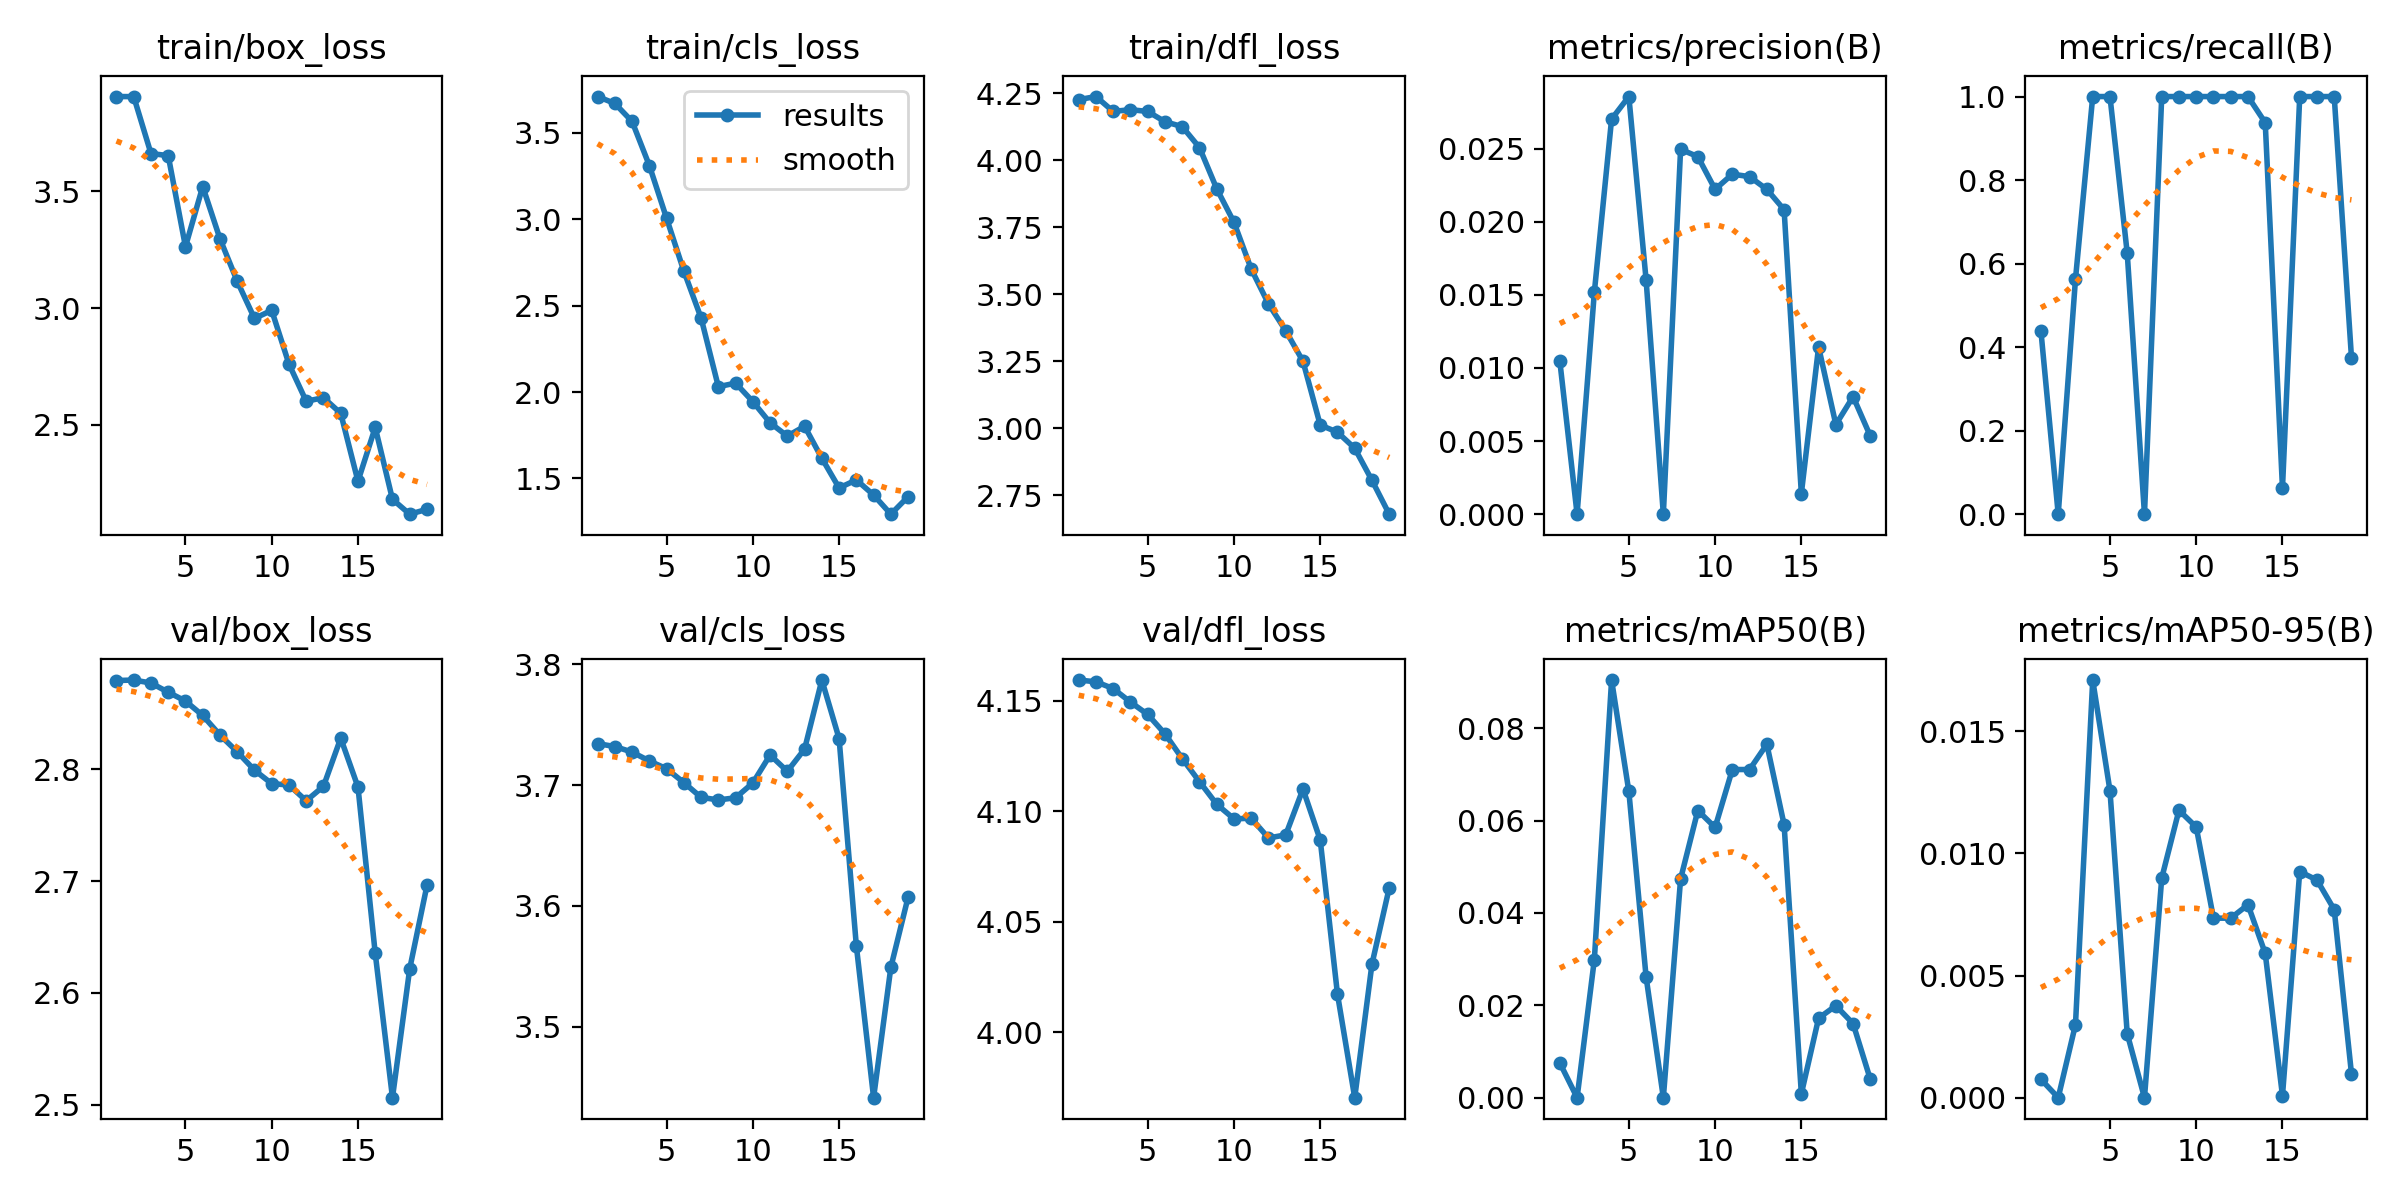

The file beside this chart, header and first rows:
epoch, time, train/box_loss, train/cls_loss, train/dfl_loss, metrics/precision(B), metrics/recall(B), metrics/mAP50(B), metrics/mAP50-95(B), val/box_loss, val/cls_loss, val/dfl_loss, lr/pg0, lr/pg1, lr/pg2
1, 1.866, 3.905, 3.71, 4.226, 0.01046, 0.4375, 0.00753, 0.00075, 2.88, 3.734, 4.159, 6e-05, 6e-05, 6e-05
2, 3.159, 3.905, 3.67, 4.237, 0, 0, 0, 0, 2.88, 3.732, 4.159, 0.0001377, 0.0001377, 0.0001377
3, 4.459, 3.661, 3.566, 4.182, 0.01518, 0.5625, 0.0299, 0.00299, 2.877, 3.727, 4.155, 0.0002127, 0.0002127, 0.0002127
4, 5.752, 3.652, 3.311, 4.188, 0.02703, 1, 0.09045, 0.0171, 2.869, 3.72, 4.149, 0.0002852, 0.0002852, 0.0002852
5, 7.012, 3.263, 3.006, 4.181, 0.02857, 1, 0.06633, 0.01257, 2.861, 3.713, 4.144, 0.0003549, 0.0003549, 0.0003549
6, 8.44, 3.52, 2.7, 4.143, 0.01603, 0.625, 0.02615, 0.00262, 2.848, 3.702, 4.135, 0.000422, 0.000422, 0.000422
7, 9.707, 3.297, 2.429, 4.125, 0, 0, 0, 0, 2.831, 3.69, 4.124, 0.0004865, 0.0004865, 0.0004865
8, 11.05, 3.115, 2.031, 4.047, 0.02496, 1, 0.04738, 0.00899, 2.816, 3.688, 4.113, 0.0005484, 0.0005484, 0.0005484
9, 12.53, 2.956, 2.052, 3.893, 0.02446, 1, 0.06219, 0.01177, 2.799, 3.689, 4.103, 0.0006076, 0.0006076, 0.0006076
10, 14.76, 2.99, 1.945, 3.768, 0.02222, 1, 0.05853, 0.01108, 2.787, 3.702, 4.097, 0.0006642, 0.0006642, 0.0006642
11, 16.1, 2.76, 1.822, 3.594, 0.02326, 1, 0.07107, 0.00735, 2.786, 3.725, 4.097, 0.0007181, 0.0007181, 0.0007181
12, 17.47, 2.601, 1.745, 3.464, 0.02309, 1, 0.07107, 0.00735, 2.772, 3.711, 4.088, 0.0007694, 0.0007694, 0.0007694
13, 19.05, 2.617, 1.803, 3.364, 0.02222, 1, 0.07654, 0.0079, 2.785, 3.73, 4.089, 0.000818, 0.000818, 0.000818
14, 20.39, 2.55, 1.617, 3.25, 0.02083, 0.9375, 0.05914, 0.00591, 2.828, 3.787, 4.11, 0.000864, 0.000864, 0.000864
15, 21.85, 2.259, 1.445, 3.012, 0.00141, 0.0625, 0.00083, 8e-05, 2.784, 3.738, 4.087, 0.0009074, 0.0009074, 0.0009074
16, 23.1, 2.49, 1.492, 2.986, 0.01144, 1, 0.01721, 0.00926, 2.635, 3.567, 4.017, 0.0009482, 0.0009482, 0.0009482
17, 24.39, 2.182, 1.405, 2.926, 0.00613, 1, 0.01992, 0.00891, 2.506, 3.441, 3.97, 0.0009862, 0.0009862, 0.0009862
18, 25.74, 2.118, 1.294, 2.806, 0.00804, 1, 0.01603, 0.0077, 2.622, 3.549, 4.031, 0.001022, 0.001022, 0.001022
19, 27.02, 2.139, 1.395, 2.68, 0.00534, 0.375, 0.00396, 0.00098, 2.696, 3.607, 4.065, 0.001055, 0.001055, 0.001055
